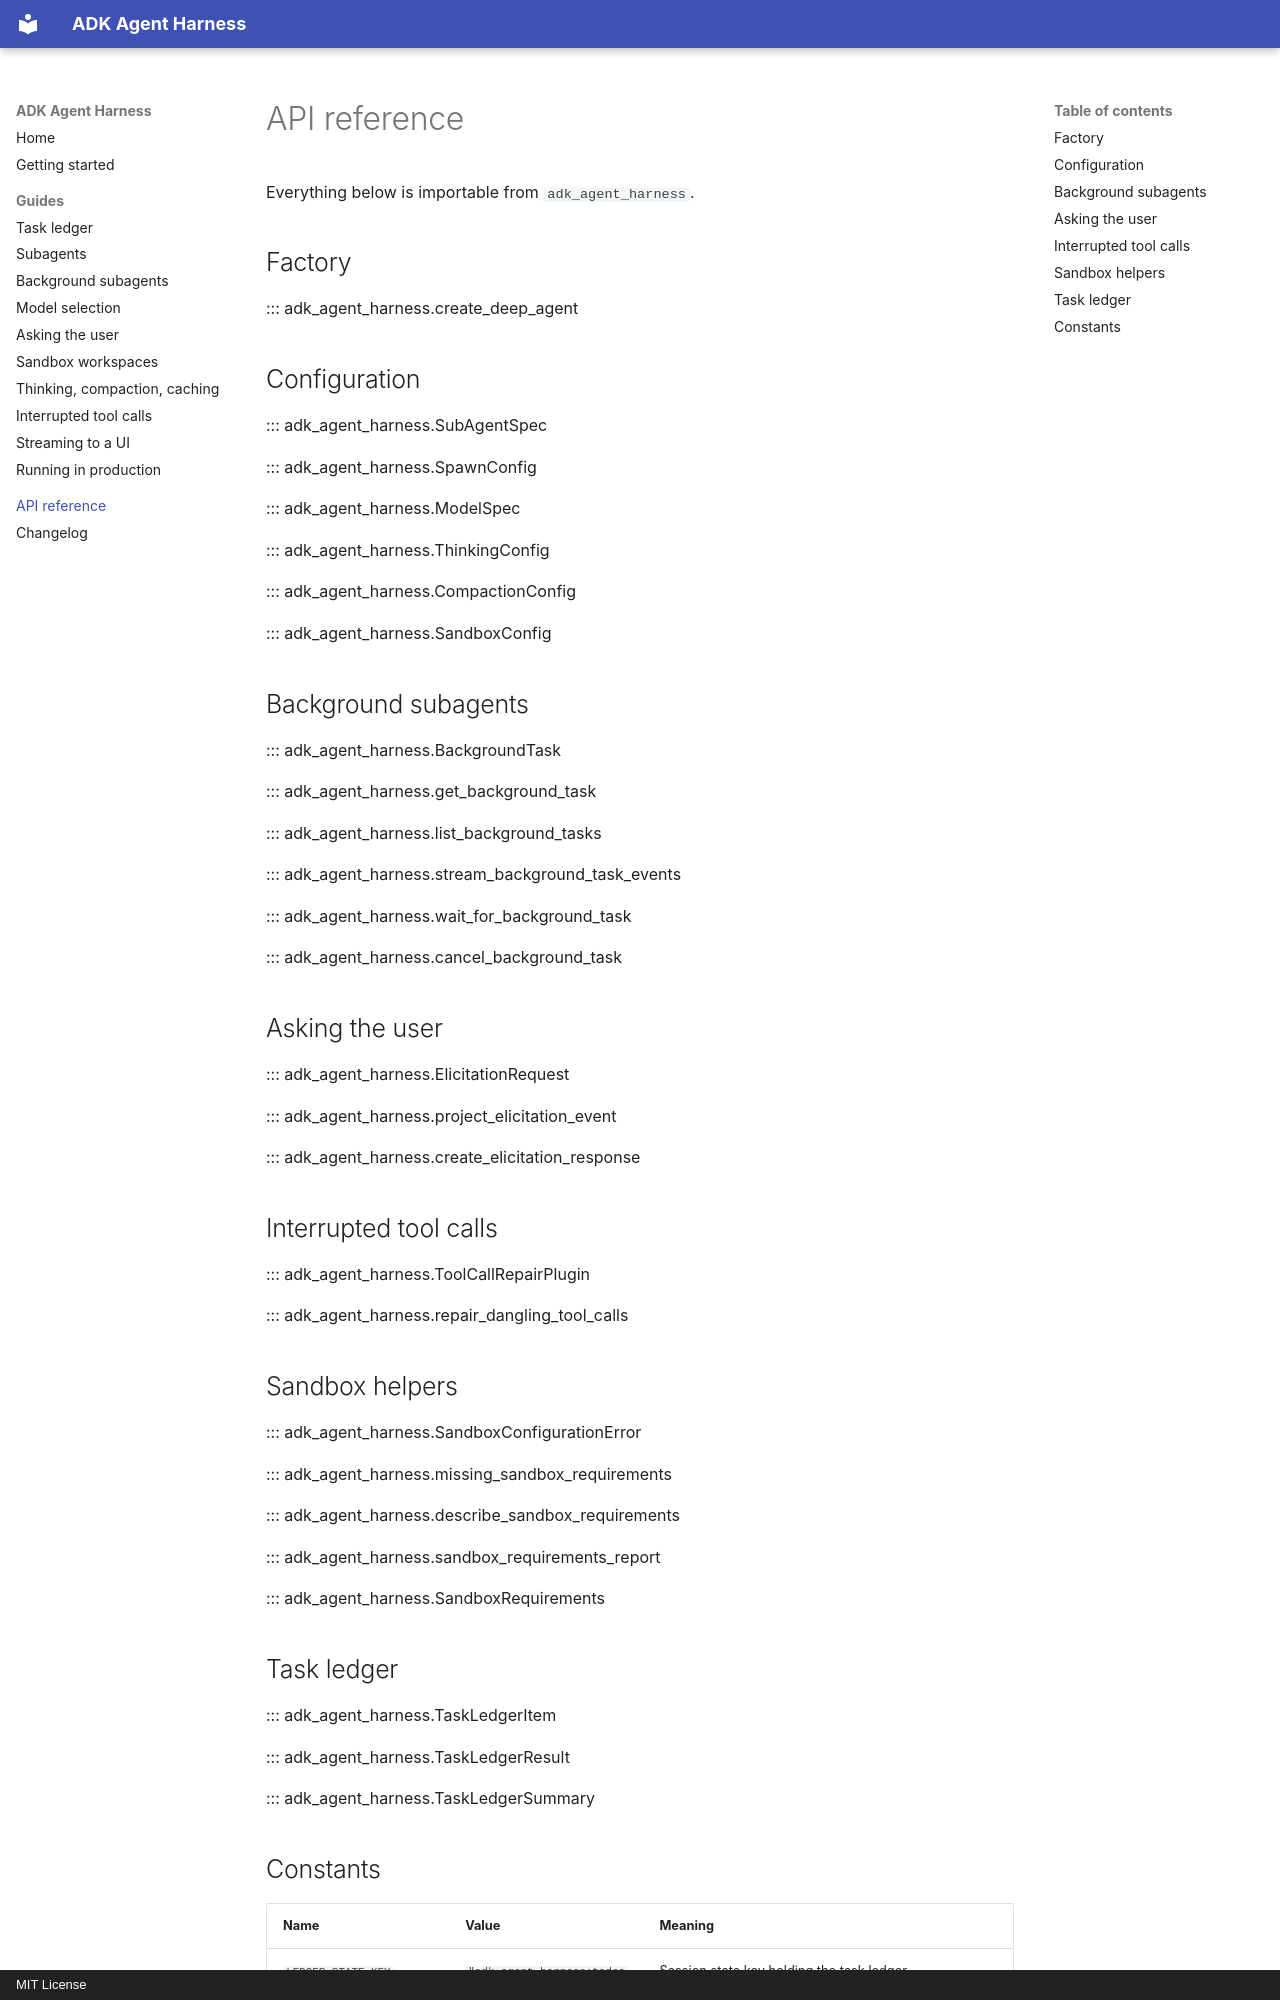

repository: manishdighore/adk-deep-agent · page: reference/index.html · generator: mkdocs · copyright: MIT License

# API reference

Everything below is importable from `adk_agent_harness`.

## Factory

::: adk_agent_harness.create_deep_agent

## Configuration

::: adk_agent_harness.SubAgentSpec

::: adk_agent_harness.SpawnConfig

::: adk_agent_harness.ModelSpec

::: adk_agent_harness.ThinkingConfig

::: adk_agent_harness.CompactionConfig

::: adk_agent_harness.SandboxConfig

## Background subagents

::: adk_agent_harness.BackgroundTask

::: adk_agent_harness.get_background_task

::: adk_agent_harness.list_background_tasks

::: adk_agent_harness.stream_background_task_events

::: adk_agent_harness.wait_for_background_task

::: adk_agent_harness.cancel_background_task

## Asking the user

::: adk_agent_harness.ElicitationRequest

::: adk_agent_harness.project_elicitation_event

::: adk_agent_harness.create_elicitation_response

## Interrupted tool calls

::: adk_agent_harness.ToolCallRepairPlugin

::: adk_agent_harness.repair_dangling_tool_calls

## Sandbox helpers

::: adk_agent_harness.SandboxConfigurationError

::: adk_agent_harness.missing_sandbox_requirements

::: adk_agent_harness.describe_sandbox_requirements

::: adk_agent_harness.sandbox_requirements_report

::: adk_agent_harness.SandboxRequirements

## Task ledger

::: adk_agent_harness.TaskLedgerItem

::: adk_agent_harness.TaskLedgerResult

::: adk_agent_harness.TaskLedgerSummary
